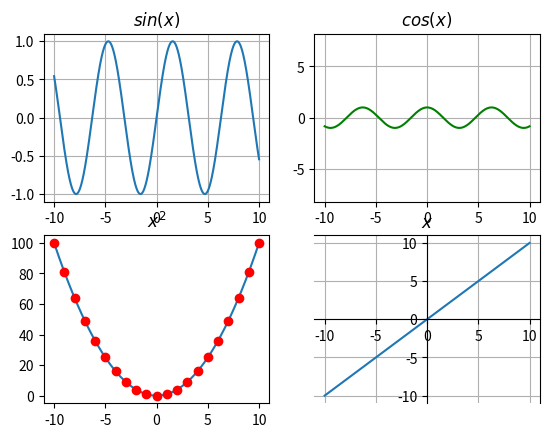

This chart was generated by the following Python code:
#!/usr/bin/env python2
# -*- coding: utf-8 -*-
"""
Created on Fri Mar 19 16:41:55 2021

@author: iskander
"""

import numpy as np
import matplotlib.pyplot as plt
x = np.arange(-10.0, 10.01, 0.01)
t = np.arange(-10, 11, 1)

#subplot 1
sp = plt.subplot(2,2,1)
plt.plot(x, np.sin(x))
plt.title(r'$sin(x)$')
plt.grid(True)

#subplot 2

sp = plt.subplot(2,2,2)
plt.plot(x, np.cos(x), 'g')
plt.axis('equal')
plt.grid(True)
plt.title(r'$cos(x)$')

#subplot 3
sp = plt.subplot(2, 2, 3)
plt.plot(x, x**2, t, t**2, 'ro')
plt.title(r'$x^2$')

#subplot 4
sp = plt.subplot(2, 2 ,4)
plt.plot(x, x)
sp.spines['left'].set_position('center')
sp.spines['bottom'].set_position('center')
plt.grid(True)
plt.title(r'$x$')
plt.show()
